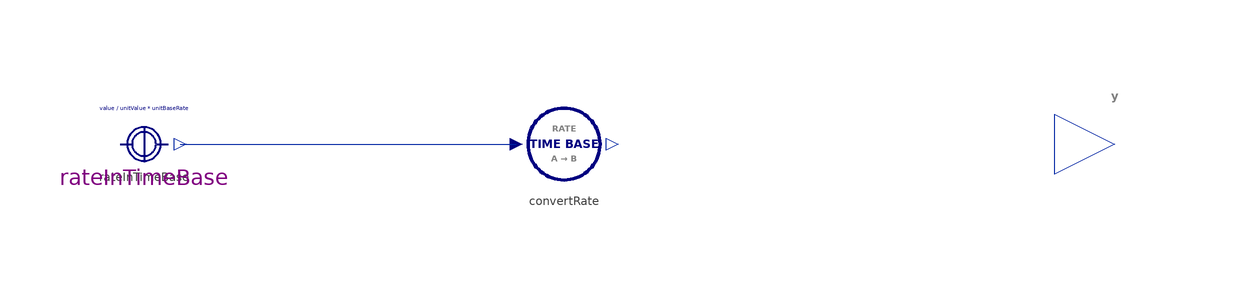

The Modelica model whose source follows is shown above as a component diagram (icons at their Placement, wires along their Line points).

block ConstantConverterRate "A constant rate is turned into a constant-valued signal"
  import BusinessSimulation.Units.*;
  import BusinessSimulation.Types.TimeBases;
  extends Icons.ConstantConverter;
  extends Interfaces.Basics.OutputTypeChoice_Rate;
  replaceable type ValueType = Unspecified constrainedby Unspecified "Basic type for the quantity that is transported per unit of time" annotation(choicesAllMatching = true);
  RealOutput y "Constant output signal" annotation(Placement(visible = true, transformation(origin = {161.795, -0}, extent = {{-10, -10}, {10, 10}}, rotation = 0), iconTransformation(origin = {60, 0}, extent = {{-10, -10}, {10, 10}}, rotation = 0)));
  parameter ValueType value "Constant rate given in unit and displayUnit pertaining to ValueType per time base";
  constant String timeBaseString = "second" "Time base of the rate entered (default = second)" annotation(Dialog(group = "Parameters"), choices(choice = "second", choice = "minute", choice = "hour", choice = "day", choice = "week", choice = "month", choice = "quarter", choice = "year"));
protected
  constant ValueType unitValue = 1 "Multiplicative identity with the same units as ValueType";
  constant Real unitBaseRate(unit = rateUnitInput) = 1;
  constant String rateUnitInput = BusinessSimulation.Constants.timeBaseRateUnits[timeBase] "Dimensionless rate units according to the time base entered" annotation(Evaluate = true, Dialog(tab = "Initialization", enable = false));
  constant TimeBases timeBase = Functions.stringToTimeBase(timeBaseString) "Element of the enumeration TimeBases corresponding to the timeBase given as string" annotation(Dialog(tab = "Initialization", enable = false));
  ConstantConverter rateInTimeBase(value = value / unitValue * unitBaseRate) annotation(Placement(visible = true, transformation(origin = {0, -0}, extent = {{-10, -10}, {10, 10}}, rotation = 0)));
  RateConversion convertRate(timeBaseA = timeBase, timeBaseB = TimeBases.seconds) "Convert the rate input to a rate per seconds" annotation(Placement(visible = true, transformation(origin = {70, 0}, extent = {{-10, -10}, {10, 10}}, rotation = 0)));
equation
  y = convertRate.y * unitValue;
  connect(rateInTimeBase.y, convertRate.u) annotation(Line(visible = true, origin = {34, 0}, points = {{-28, -0}, {28, 0}}, color = {1, 37, 163}));
  annotation(Documentation(info = "<html>
<p class=\"aside\">This information is part of the Business Simulation&nbsp;Library (BSL). Please support this work and <a href=\"https://www.paypal.com/donate/?hosted_button_id=GXVZT8LD7CFXN\" style=\"font-weight:bold; color:orange; text-decoration:none;\">&#9658;&nbsp;donate</a>.</p>
<p>The parameter <code>value</code>&nbsp;is used to set the continous output <strong>y </strong>making it a <em>constant-valued signal</em>. The output will always&nbsp;give rates <em>per second</em>, but rates can be entered in non-SI-units of time using the parameter <code>timeBaseString</code>.</p>
<h4>Notes</h4>
<ul>
<li>In the default setting <code>ValueType</code> is chosen to be <code>Types.Reals</Code> so that the entered rate will be a fractional rate (<code>1 per unit of time</code>). A different choice for <code>ValueType</code> may give more convenience: Selecting <code>ValueType = Amount</code> allows to use `displayUnit = \"thousand\"` and we can enter <code>value = 1</code> and <code>timeBaseString = \"year\"</code> to come up with a rate of <code>1 thousand per year</code> nicely converted internally into an equivalent rate <em>per second</em>.</li><br>
<li>One can further use <code>ValueType</code> to select say a basic <em>physical</em> quantity like <em>energy</em> (not <em>EnergyFlowRate</em>!). With <code>value = 1000</code>, <code>displayUnit = \"kW.h\"</code>, and <code>timeBaseString = \"year\"</code> we will thus obtain a rate of <code>1000 kw.H per year</code> that is internally converted into SI-units of <code>114.155 J/s</code>.</li><br>
<li>There is no direct link between <code>OutputType</code> (default = <code>Rate</code>) and <code>ValueType</code>. The <code>value</code> entered will have <code>unit = ValueType.unit/s</code> and the selected <code>OutputType</code> should be set to make sure that <code>y.unit</code> reflects this: In the energy example above, the user should have selected <code>OutputType = EnergyFlowRate</code> to have units for input and output match.</li>
</ul>
<h4>See also</h4>
<p><a href=\"modelica://BusinessSimulation.Converters.ConstantConverter\">ConstantConverter</a>,&nbsp;<a href=\"modelica://BusinessSimulation.Converters.ConstantConverterTime\">ConstantConverterTime</a></p>
</html>"), Icon(coordinateSystem(extent = {{-100, -100}, {100, 100}}, preserveAspectRatio = true, initialScale = 0.1, grid = {10, 10}), graphics = {Text(visible = true, origin = {0, 60}, textColor = {0, 0, 128}, extent = {{-100, -6}, {100, 6}}, textString = "%value per %timeBaseString", fontName = "Lato")}), Diagram(coordinateSystem(extent = {{-148.5, -105}, {148.5, 105}}, preserveAspectRatio = true, initialScale = 0.1, grid = {5, 5})));
end ConstantConverterRate;